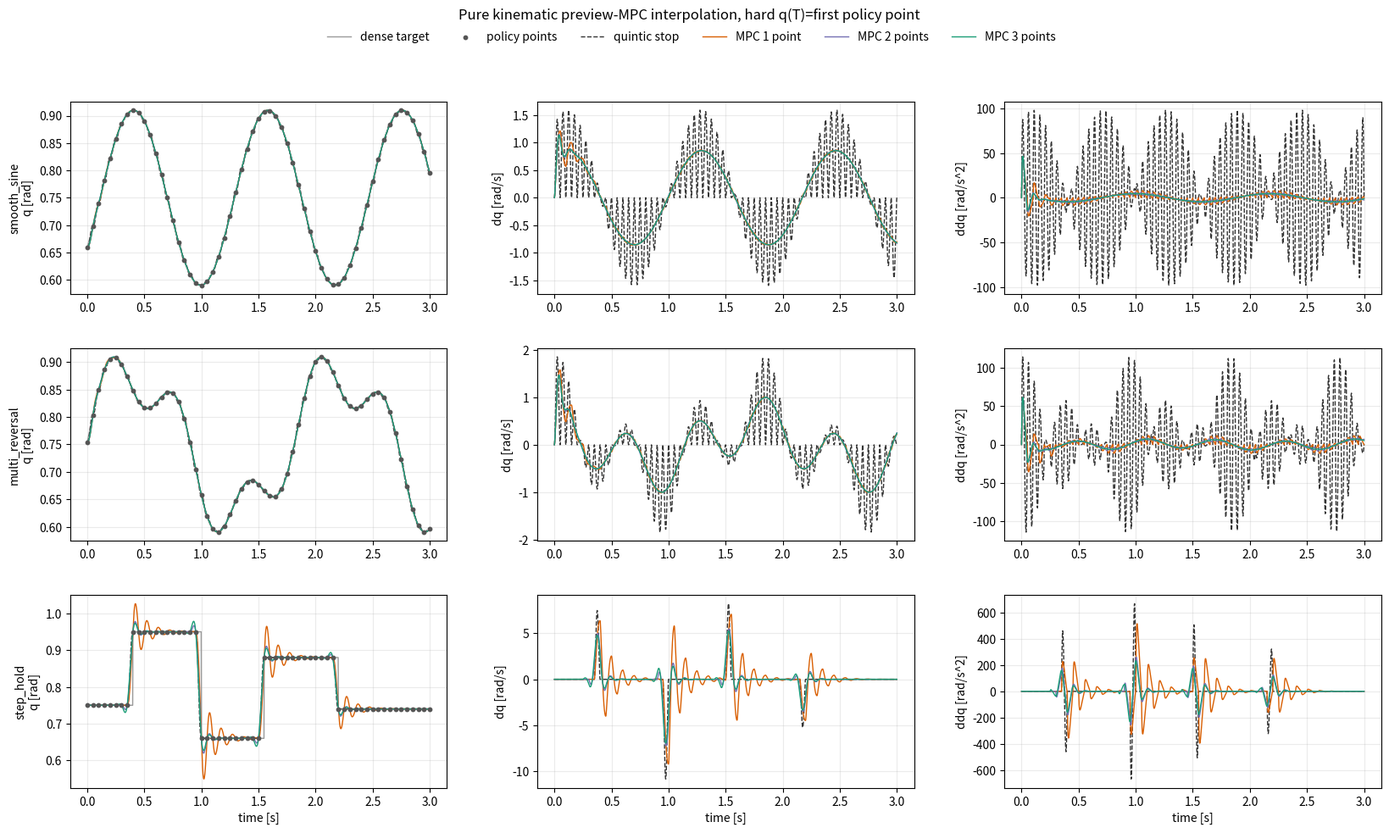
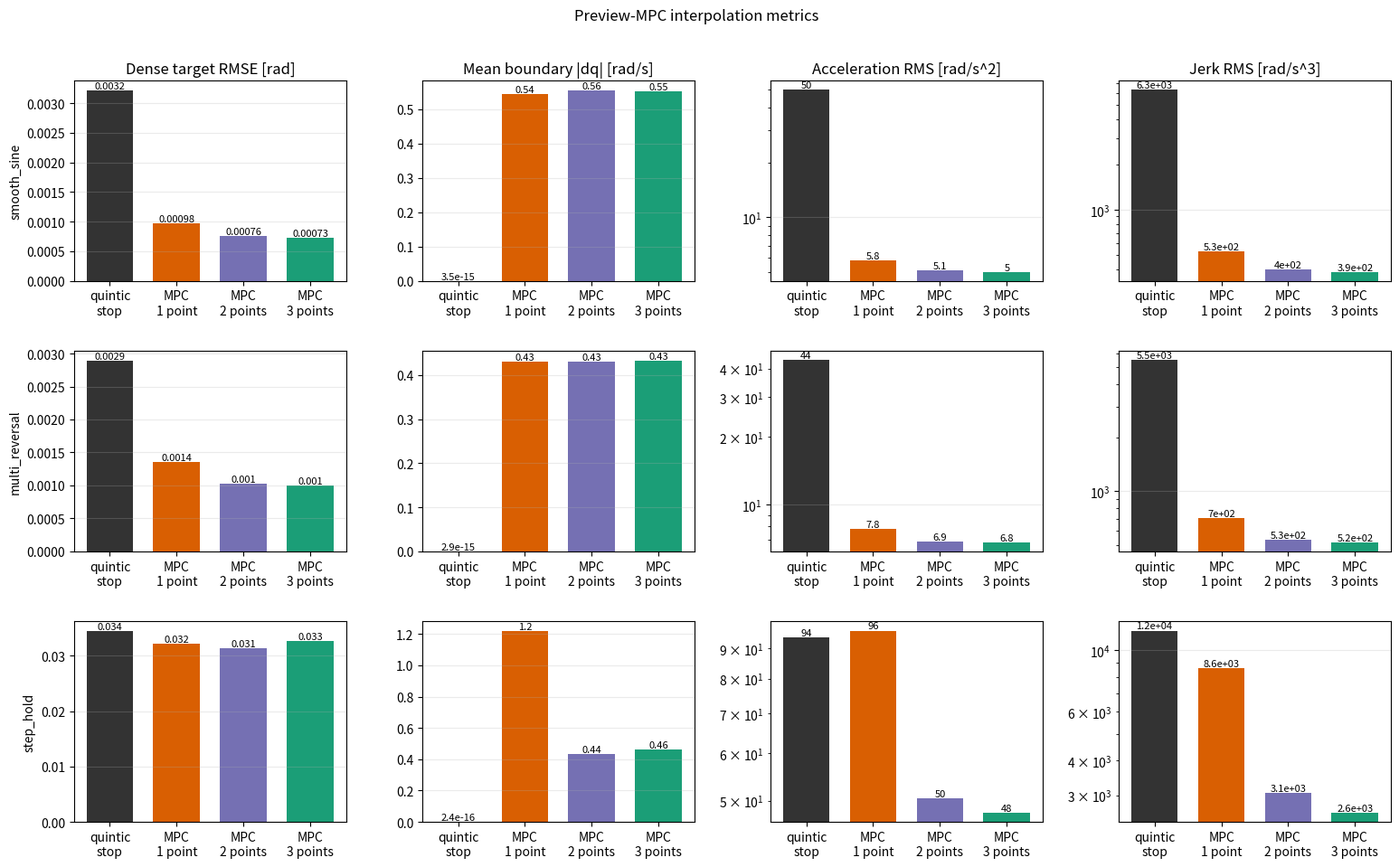
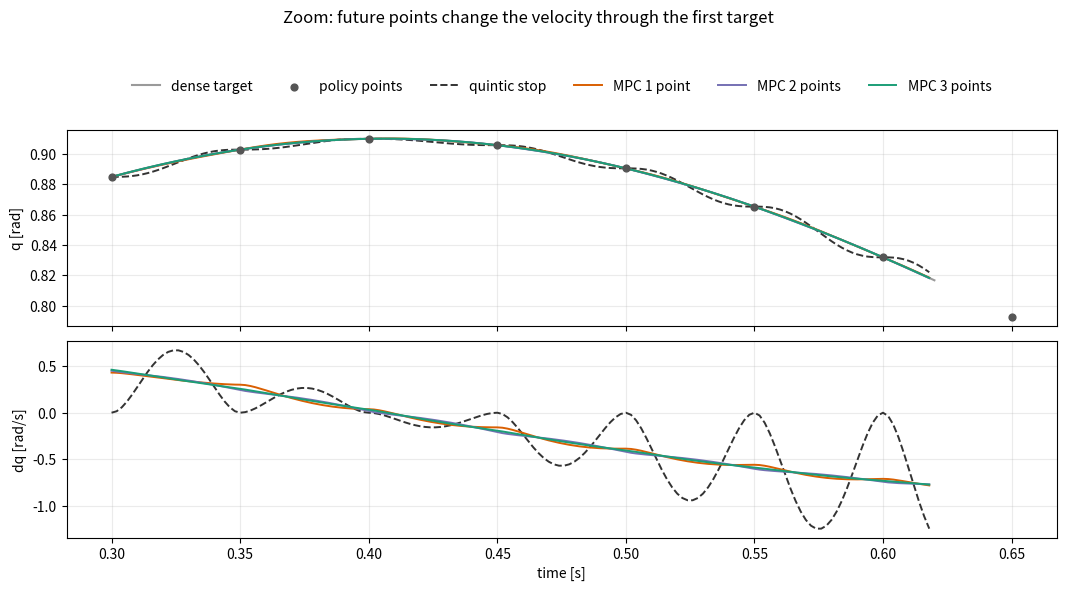

The matplotlib source for these figures, in order:
#!/usr/bin/env python3
"""Preview-MPC interpolation experiment for 1, 2, and 3 future policy points.

This is a pure kinematic trajectory generator. It does not use robot dynamics,
inertia, gravity, torque limits, or a plant model.
"""

from __future__ import annotations

import argparse
import csv
from dataclasses import dataclass
from pathlib import Path
from typing import Callable

import matplotlib.pyplot as plt
import numpy as np


@dataclass(frozen=True)
class MpcWeights:
    preview_q: float = 2.0e7
    path_v: float = 3.0e-3
    path_a: float = 8.0e-5
    jerk: float = 2.0e-9
    terminal_v: float = 2.0e-1
    terminal_a: float = 2.0e-3
    ridge: float = 1.0e-10


@dataclass(frozen=True)
class ExperimentConfig:
    dt: float = 0.002
    policy_dt: float = 0.05
    duration: float = 3.0
    weights: MpcWeights = MpcWeights()


@dataclass
class Trajectory:
    t: np.ndarray
    q: np.ndarray
    dq: np.ndarray
    ddq: np.ndarray
    jerk: np.ndarray


def target_sine(t: np.ndarray | float) -> np.ndarray | float:
    return 0.75 + 0.16 * np.sin(2.0 * np.pi * 0.85 * np.asarray(t) - 0.6)


def target_reversal(t: np.ndarray | float) -> np.ndarray | float:
    x = np.asarray(t)
    return (
        0.75
        + 0.13 * np.sin(2.0 * np.pi * 0.55 * x + 0.2)
        + 0.055 * np.sin(2.0 * np.pi * 1.65 * x - 0.4)
    )


def target_step_hold(t: np.ndarray | float) -> np.ndarray | float:
    x = np.asarray(t)
    eps = 1.0e-12
    return np.select(
        [
            x < 0.40 - eps,
            x < 1.00 - eps,
            x < 1.55 - eps,
            x < 2.20 - eps,
        ],
        [
            0.75,
            0.95,
            0.66,
            0.88,
        ],
        default=0.74,
    )


SCENARIOS: dict[str, Callable[[np.ndarray | float], np.ndarray | float]] = {
    "smooth_sine": target_sine,
    "multi_reversal": target_reversal,
    "step_hold": target_step_hold,
}


def build_kinematic_matrices(steps: int, dt: float) -> tuple[np.ndarray, np.ndarray, np.ndarray]:
    aq = np.zeros((steps, steps))
    av = np.zeros((steps, steps))
    aa = np.zeros((steps, steps))
    for k in range(1, steps + 1):
        for i in range(k):
            r = k - i
            aa[k - 1, i] = dt
            av[k - 1, i] = 0.5 * dt * dt * (r * r - (r - 1) * (r - 1))
            aq[k - 1, i] = (dt**3 / 6.0) * (r**3 - (r - 1) ** 3)
    return aq, av, aa


def base_trajectory(q0: float, dq0: float, ddq0: float, steps: int, dt: float) -> tuple[np.ndarray, np.ndarray, np.ndarray]:
    t = dt * np.arange(1, steps + 1)
    q = q0 + dq0 * t + 0.5 * ddq0 * t * t
    dq = dq0 + ddq0 * t
    ddq = np.full(steps, ddq0)
    return q, dq, ddq


def solve_preview_mpc(
    q0: float,
    dq0: float,
    ddq0: float,
    preview_q: np.ndarray,
    cfg: ExperimentConfig,
) -> tuple[np.ndarray, np.ndarray, np.ndarray, np.ndarray]:
    policy_steps = round(cfg.policy_dt / cfg.dt)
    horizon_steps = policy_steps * len(preview_q)
    weights = cfg.weights

    aq, av, aa = build_kinematic_matrices(horizon_steps, cfg.dt)
    q_base, dq_base, ddq_base = base_trajectory(q0, dq0, ddq0, horizon_steps, cfg.dt)

    q_mat = weights.path_v * (av.T @ av)
    q_mat += weights.path_a * (aa.T @ aa)
    q_mat += weights.jerk * np.eye(horizon_steps)
    q_mat += weights.terminal_v * np.outer(av[-1], av[-1])
    q_mat += weights.terminal_a * np.outer(aa[-1], aa[-1])
    q_mat += weights.ridge * np.eye(horizon_steps)

    c_vec = weights.path_v * (av.T @ dq_base)
    c_vec += weights.path_a * (aa.T @ ddq_base)
    c_vec += weights.terminal_v * av[-1] * dq_base[-1]
    c_vec += weights.terminal_a * aa[-1] * ddq_base[-1]

    for m, q_target in enumerate(preview_q[1:], start=2):
        row = aq[m * policy_steps - 1]
        err = q_base[m * policy_steps - 1] - q_target
        q_mat += weights.preview_q * np.outer(row, row)
        c_vec += weights.preview_q * row * err

    # Hard constraint: exactly hit the first policy point at one policy period.
    ce = aq[policy_steps - 1 : policy_steps]
    be = np.array([preview_q[0] - q_base[policy_steps - 1]])
    kkt = np.block(
        [
            [q_mat, ce.T],
            [ce, np.zeros((1, 1))],
        ]
    )
    rhs = np.concatenate([-c_vec, be])
    try:
        sol = np.linalg.solve(kkt, rhs)
    except np.linalg.LinAlgError:
        sol = np.linalg.lstsq(kkt, rhs, rcond=None)[0]
    jerk = sol[:horizon_steps]

    q = q_base + aq @ jerk
    dq = dq_base + av @ jerk
    ddq = ddq_base + aa @ jerk
    return q, dq, ddq, jerk


def eval_quintic(
    q0: float,
    dq0: float,
    ddq0: float,
    q1: float,
    dq1: float,
    ddq1: float,
    duration: float,
    tau: np.ndarray,
) -> tuple[np.ndarray, np.ndarray, np.ndarray]:
    a0 = q0
    a1 = dq0
    a2 = 0.5 * ddq0
    t2 = duration * duration
    t3 = t2 * duration
    b0 = q1 - (a0 + a1 * duration + a2 * t2)
    b1 = dq1 - (a1 + 2.0 * a2 * duration)
    b2 = ddq1 - 2.0 * a2
    c0 = b0 / t3
    c1 = b1 / t2
    c2 = b2 / duration
    a3 = 10.0 * c0 - 4.0 * c1 + 0.5 * c2
    a4 = (-15.0 * c0 + 7.0 * c1 - c2) / duration
    a5 = (6.0 * c0 - 3.0 * c1 + 0.5 * c2) / t2

    q = a0 + a1 * tau + a2 * tau**2 + a3 * tau**3 + a4 * tau**4 + a5 * tau**5
    dq = a1 + 2.0 * a2 * tau + 3.0 * a3 * tau**2 + 4.0 * a4 * tau**3 + 5.0 * a5 * tau**4
    ddq = 2.0 * a2 + 6.0 * a3 * tau + 12.0 * a4 * tau**2 + 20.0 * a5 * tau**3
    return q, dq, ddq


def simulate_mpc(
    target: Callable[[np.ndarray | float], np.ndarray | float],
    preview_count: int,
    cfg: ExperimentConfig,
) -> Trajectory:
    policy_steps = round(cfg.policy_dt / cfg.dt)
    segments = round(cfg.duration / cfg.policy_dt)
    t_values = [0.0]
    q_values = [float(target(0.0))]
    dq_values = [0.0]
    ddq_values = [0.0]
    jerk_values = [0.0]

    q0 = q_values[-1]
    dq0 = 0.0
    ddq0 = 0.0
    for seg in range(segments):
        preview_times = cfg.policy_dt * (seg + 1 + np.arange(preview_count))
        preview_q = np.asarray(target(preview_times), dtype=float)
        q, dq, ddq, jerk = solve_preview_mpc(q0, dq0, ddq0, preview_q, cfg)

        start = seg * cfg.policy_dt
        for i in range(policy_steps):
            t_values.append(start + (i + 1) * cfg.dt)
            q_values.append(q[i])
            dq_values.append(dq[i])
            ddq_values.append(ddq[i])
            jerk_values.append(jerk[i])

        q0 = q[policy_steps - 1]
        dq0 = dq[policy_steps - 1]
        ddq0 = ddq[policy_steps - 1]

    return Trajectory(
        np.asarray(t_values),
        np.asarray(q_values),
        np.asarray(dq_values),
        np.asarray(ddq_values),
        np.asarray(jerk_values),
    )


def simulate_quintic_stop(
    target: Callable[[np.ndarray | float], np.ndarray | float],
    cfg: ExperimentConfig,
) -> Trajectory:
    policy_steps = round(cfg.policy_dt / cfg.dt)
    segments = round(cfg.duration / cfg.policy_dt)
    tau = cfg.dt * np.arange(1, policy_steps + 1)
    t_values = [0.0]
    q_values = [float(target(0.0))]
    dq_values = [0.0]
    ddq_values = [0.0]
    jerk_values = [0.0]
    q0 = q_values[-1]

    for seg in range(segments):
        q1 = float(target((seg + 1) * cfg.policy_dt))
        q, dq, ddq = eval_quintic(q0, 0.0, 0.0, q1, 0.0, 0.0, cfg.policy_dt, tau)
        jerk = np.gradient(ddq, cfg.dt)
        start = seg * cfg.policy_dt
        for i in range(policy_steps):
            t_values.append(start + (i + 1) * cfg.dt)
            q_values.append(q[i])
            dq_values.append(dq[i])
            ddq_values.append(ddq[i])
            jerk_values.append(jerk[i])
        q0 = q1

    return Trajectory(
        np.asarray(t_values),
        np.asarray(q_values),
        np.asarray(dq_values),
        np.asarray(ddq_values),
        np.asarray(jerk_values),
    )


def trajectory_metrics(
    target: Callable[[np.ndarray | float], np.ndarray | float],
    traj: Trajectory,
    cfg: ExperimentConfig,
) -> dict[str, float]:
    policy_steps = round(cfg.policy_dt / cfg.dt)
    boundary = np.arange(policy_steps, len(traj.t), policy_steps)
    target_q = np.asarray(target(traj.t), dtype=float)
    first_point_err = traj.q[boundary] - np.asarray(target(traj.t[boundary]), dtype=float)
    return {
        "dense_q_rmse": float(np.sqrt(np.mean((traj.q - target_q) ** 2))),
        "first_point_error_abs_max": float(np.max(np.abs(first_point_err))),
        "boundary_dq_abs_mean": float(np.mean(np.abs(traj.dq[boundary]))),
        "dq_abs_max": float(np.max(np.abs(traj.dq))),
        "dq_rms": float(np.sqrt(np.mean(traj.dq**2))),
        "ddq_abs_max": float(np.max(np.abs(traj.ddq))),
        "ddq_rms": float(np.sqrt(np.mean(traj.ddq**2))),
        "jerk_abs_max": float(np.max(np.abs(traj.jerk))),
        "jerk_rms": float(np.sqrt(np.mean(traj.jerk**2))),
    }


def run_all(cfg: ExperimentConfig) -> dict[str, dict[str, Trajectory]]:
    results: dict[str, dict[str, Trajectory]] = {}
    for scenario, target in SCENARIOS.items():
        results[scenario] = {
            "quintic_stop": simulate_quintic_stop(target, cfg),
            "mpc_1": simulate_mpc(target, 1, cfg),
            "mpc_2": simulate_mpc(target, 2, cfg),
            "mpc_3": simulate_mpc(target, 3, cfg),
        }
    return results


def write_metrics(results: dict[str, dict[str, Trajectory]], cfg: ExperimentConfig, out_path: Path) -> None:
    rows = []
    for scenario, methods in results.items():
        target = SCENARIOS[scenario]
        for method, traj in methods.items():
            row = {"scenario": scenario, "method": method}
            row.update(trajectory_metrics(target, traj, cfg))
            rows.append(row)

    out_path.parent.mkdir(parents=True, exist_ok=True)
    with out_path.open("w", newline="", encoding="utf-8") as f:
        writer = csv.DictWriter(f, fieldnames=list(rows[0]))
        writer.writeheader()
        writer.writerows(rows)


def plot_timeseries(results: dict[str, dict[str, Trajectory]], cfg: ExperimentConfig, out_path: Path) -> None:
    colors = {
        "quintic_stop": "#333333",
        "mpc_1": "#d95f02",
        "mpc_2": "#7570b3",
        "mpc_3": "#1b9e77",
    }
    labels = {
        "quintic_stop": "quintic stop",
        "mpc_1": "MPC 1 point",
        "mpc_2": "MPC 2 points",
        "mpc_3": "MPC 3 points",
    }
    fig, axes = plt.subplots(len(SCENARIOS), 3, figsize=(17, 10), sharex="row")
    for row, (scenario, methods) in enumerate(results.items()):
        target = SCENARIOS[scenario]
        t = next(iter(methods.values())).t
        target_q = np.asarray(target(t), dtype=float)
        policy_t = np.arange(0.0, cfg.duration + cfg.policy_dt * 0.5, cfg.policy_dt)
        policy_q = np.asarray(target(policy_t), dtype=float)

        axes[row, 0].plot(t, target_q, color="#9a9a9a", linewidth=1.0, label="dense target")
        axes[row, 0].scatter(policy_t, policy_q, s=10, color="#555555", label="policy points", zorder=3)
        for method, traj in methods.items():
            linestyle = "--" if method == "quintic_stop" else "-"
            axes[row, 0].plot(traj.t, traj.q, color=colors[method], linewidth=1.0, linestyle=linestyle, label=labels[method])
            axes[row, 1].plot(traj.t, traj.dq, color=colors[method], linewidth=1.0, linestyle=linestyle)
            axes[row, 2].plot(traj.t, traj.ddq, color=colors[method], linewidth=1.0, linestyle=linestyle)

        axes[row, 0].set_ylabel(f"{scenario}\nq [rad]")
        axes[row, 1].set_ylabel("dq [rad/s]")
        axes[row, 2].set_ylabel("ddq [rad/s^2]")
        for ax in axes[row]:
            ax.grid(True, alpha=0.25)

    axes[0, 0].legend(loc="upper center", bbox_to_anchor=(1.65, 1.42), ncol=6, frameon=False)
    for ax in axes[-1]:
        ax.set_xlabel("time [s]")
    fig.suptitle("Pure kinematic preview-MPC interpolation, hard q(T)=first policy point", y=0.98)
    fig.subplots_adjust(top=0.87, left=0.07, right=0.98, bottom=0.06, hspace=0.28, wspace=0.24)
    out_path.parent.mkdir(parents=True, exist_ok=True)
    fig.savefig(out_path, dpi=180)
    plt.close(fig)


def plot_metrics(metrics_path: Path, out_path: Path) -> None:
    with metrics_path.open(newline="", encoding="utf-8") as f:
        rows = list(csv.DictReader(f))
    methods = ["quintic_stop", "mpc_1", "mpc_2", "mpc_3"]
    labels = ["quintic\nstop", "MPC\n1 point", "MPC\n2 points", "MPC\n3 points"]
    colors = ["#333333", "#d95f02", "#7570b3", "#1b9e77"]
    specs = [
        ("dense_q_rmse", "Dense target RMSE [rad]", "linear"),
        ("boundary_dq_abs_mean", "Mean boundary |dq| [rad/s]", "linear"),
        ("ddq_rms", "Acceleration RMS [rad/s^2]", "log"),
        ("jerk_rms", "Jerk RMS [rad/s^3]", "log"),
    ]
    by_scenario = {
        scenario: {row["method"]: row for row in rows if row["scenario"] == scenario}
        for scenario in SCENARIOS
    }
    fig, axes = plt.subplots(len(SCENARIOS), len(specs), figsize=(16, 10))
    for row, scenario in enumerate(SCENARIOS):
        sub = by_scenario[scenario]
        for col, (metric, title, scale) in enumerate(specs):
            ax = axes[row, col]
            vals = [float(sub[m][metric]) for m in methods]
            ax.bar(labels, vals, color=colors, width=0.7)
            ax.set_title(title if row == 0 else "")
            ax.set_yscale(scale)
            ax.grid(True, axis="y", alpha=0.25)
            if col == 0:
                ax.set_ylabel(scenario)
            for i, val in enumerate(vals):
                ax.text(i, val, f"{val:.2g}", ha="center", va="bottom", fontsize=8)
    fig.suptitle("Preview-MPC interpolation metrics", y=0.98)
    fig.subplots_adjust(top=0.90, left=0.07, right=0.98, bottom=0.08, hspace=0.35, wspace=0.28)
    fig.savefig(out_path, dpi=180)
    plt.close(fig)


def plot_zoom(results: dict[str, dict[str, Trajectory]], cfg: ExperimentConfig, out_path: Path) -> None:
    scenario = "smooth_sine"
    target = SCENARIOS[scenario]
    methods = results[scenario]
    colors = {
        "quintic_stop": "#333333",
        "mpc_1": "#d95f02",
        "mpc_2": "#7570b3",
        "mpc_3": "#1b9e77",
    }
    labels = {
        "quintic_stop": "quintic stop",
        "mpc_1": "MPC 1 point",
        "mpc_2": "MPC 2 points",
        "mpc_3": "MPC 3 points",
    }
    fig, axes = plt.subplots(2, 1, figsize=(11, 6), sharex=True)
    t_dense = np.linspace(0.30, 0.62, 400)
    axes[0].plot(t_dense, np.asarray(target(t_dense), dtype=float), color="#9a9a9a", label="dense target")
    policy_t = np.arange(0.30, 0.62 + cfg.policy_dt, cfg.policy_dt)
    axes[0].scatter(policy_t, np.asarray(target(policy_t), dtype=float), color="#555555", s=24, zorder=3, label="policy points")
    for method, traj in methods.items():
        mask = (traj.t >= 0.30) & (traj.t <= 0.62)
        linestyle = "--" if method == "quintic_stop" else "-"
        axes[0].plot(traj.t[mask], traj.q[mask], color=colors[method], linestyle=linestyle, linewidth=1.4, label=labels[method])
        axes[1].plot(traj.t[mask], traj.dq[mask], color=colors[method], linestyle=linestyle, linewidth=1.4)
    axes[0].set_ylabel("q [rad]")
    axes[1].set_ylabel("dq [rad/s]")
    axes[1].set_xlabel("time [s]")
    axes[0].legend(loc="upper center", bbox_to_anchor=(0.5, 1.32), ncol=6, frameon=False)
    for ax in axes:
        ax.grid(True, alpha=0.25)
    fig.suptitle("Zoom: future points change the velocity through the first target", y=0.98)
    fig.subplots_adjust(top=0.78, left=0.08, right=0.98, bottom=0.10, hspace=0.08)
    fig.savefig(out_path, dpi=180)
    plt.close(fig)


def main() -> int:
    parser = argparse.ArgumentParser(description=__doc__)
    parser.add_argument("--out-dir", type=Path, default=Path("analysis_artifacts/preview_mpc_interpolation"))
    parser.add_argument("--duration", type=float, default=3.0)
    parser.add_argument("--dt", type=float, default=0.002)
    parser.add_argument("--policy-dt", type=float, default=0.05)
    args = parser.parse_args()

    cfg = ExperimentConfig(dt=args.dt, policy_dt=args.policy_dt, duration=args.duration)
    args.out_dir.mkdir(parents=True, exist_ok=True)
    fig_dir = args.out_dir / "figures"
    fig_dir.mkdir(parents=True, exist_ok=True)

    results = run_all(cfg)
    metrics_path = args.out_dir / "preview_mpc_metrics.csv"
    write_metrics(results, cfg, metrics_path)
    plot_timeseries(results, cfg, fig_dir / "preview_mpc_timeseries.png")
    plot_metrics(metrics_path, fig_dir / "preview_mpc_metrics.png")
    plot_zoom(results, cfg, fig_dir / "preview_mpc_zoom.png")

    print(f"metrics={metrics_path}")
    print(f"figure={fig_dir / 'preview_mpc_timeseries.png'}")
    print(f"figure={fig_dir / 'preview_mpc_metrics.png'}")
    print(f"figure={fig_dir / 'preview_mpc_zoom.png'}")
    return 0


if __name__ == "__main__":
    raise SystemExit(main())
